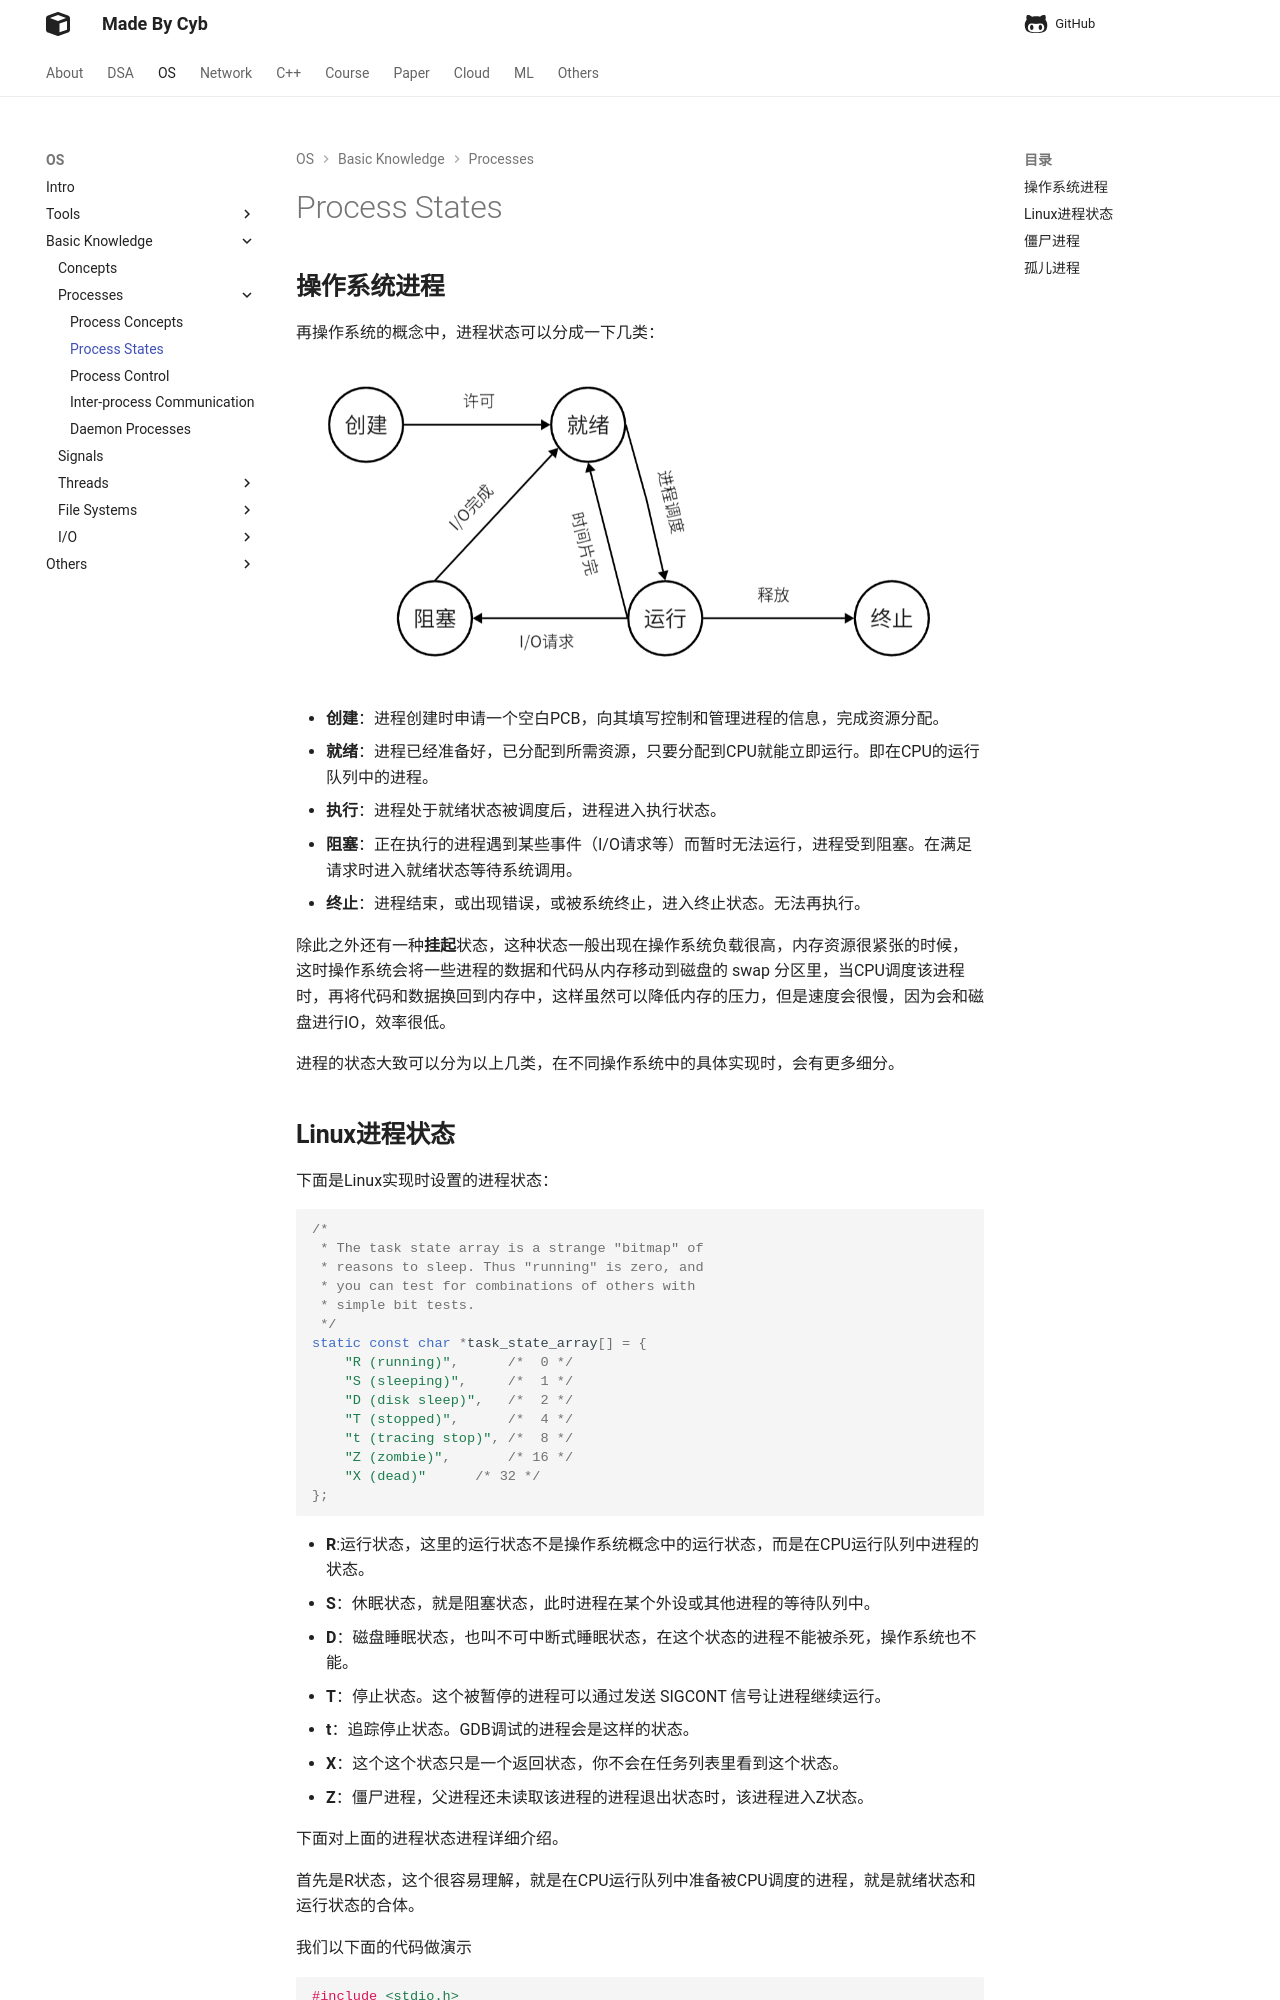

repository: idle-lab/idle-lab.github.io · page: os/ProStatus/ProStatus/index.html · generator: mkdocs






## **操作系统进程**

再操作系统的概念中，进程状态可以分成一下几类：

<figure markdown="span">
  ![Image title](./04.png){ width="750" }
</figure>

<!-- <div align="center"><img src="./04.png"width="750"></div> -->

- **创建**：进程创建时申请一个空白PCB，向其填写控制和管理进程的信息，完成资源分配。
- **就绪**：进程已经准备好，已分配到所需资源，只要分配到CPU就能立即运行。即在CPU的运行队列中的进程。
- **执行**：进程处于就绪状态被调度后，进程进入执行状态。
- **阻塞**：正在执行的进程遇到某些事件（I/O请求等）而暂时无法运行，进程受到阻塞。在满足请求时进入就绪状态等待系统调用。
- **终止**：进程结束，或出现错误，或被系统终止，进入终止状态。无法再执行。

除此之外还有一种**挂起**状态，这种状态一般出现在操作系统负载很高，内存资源很紧张的时候，这时操作系统会将一些进程的数据和代码从内存移动到磁盘的 swap 分区里，当CPU调度该进程时，再将代码和数据换回到内存中，这样虽然可以降低内存的压力，但是速度会很慢，因为会和磁盘进行IO，效率很低。


进程的状态大致可以分为以上几类，在不同操作系统中的具体实现时，会有更多细分。
